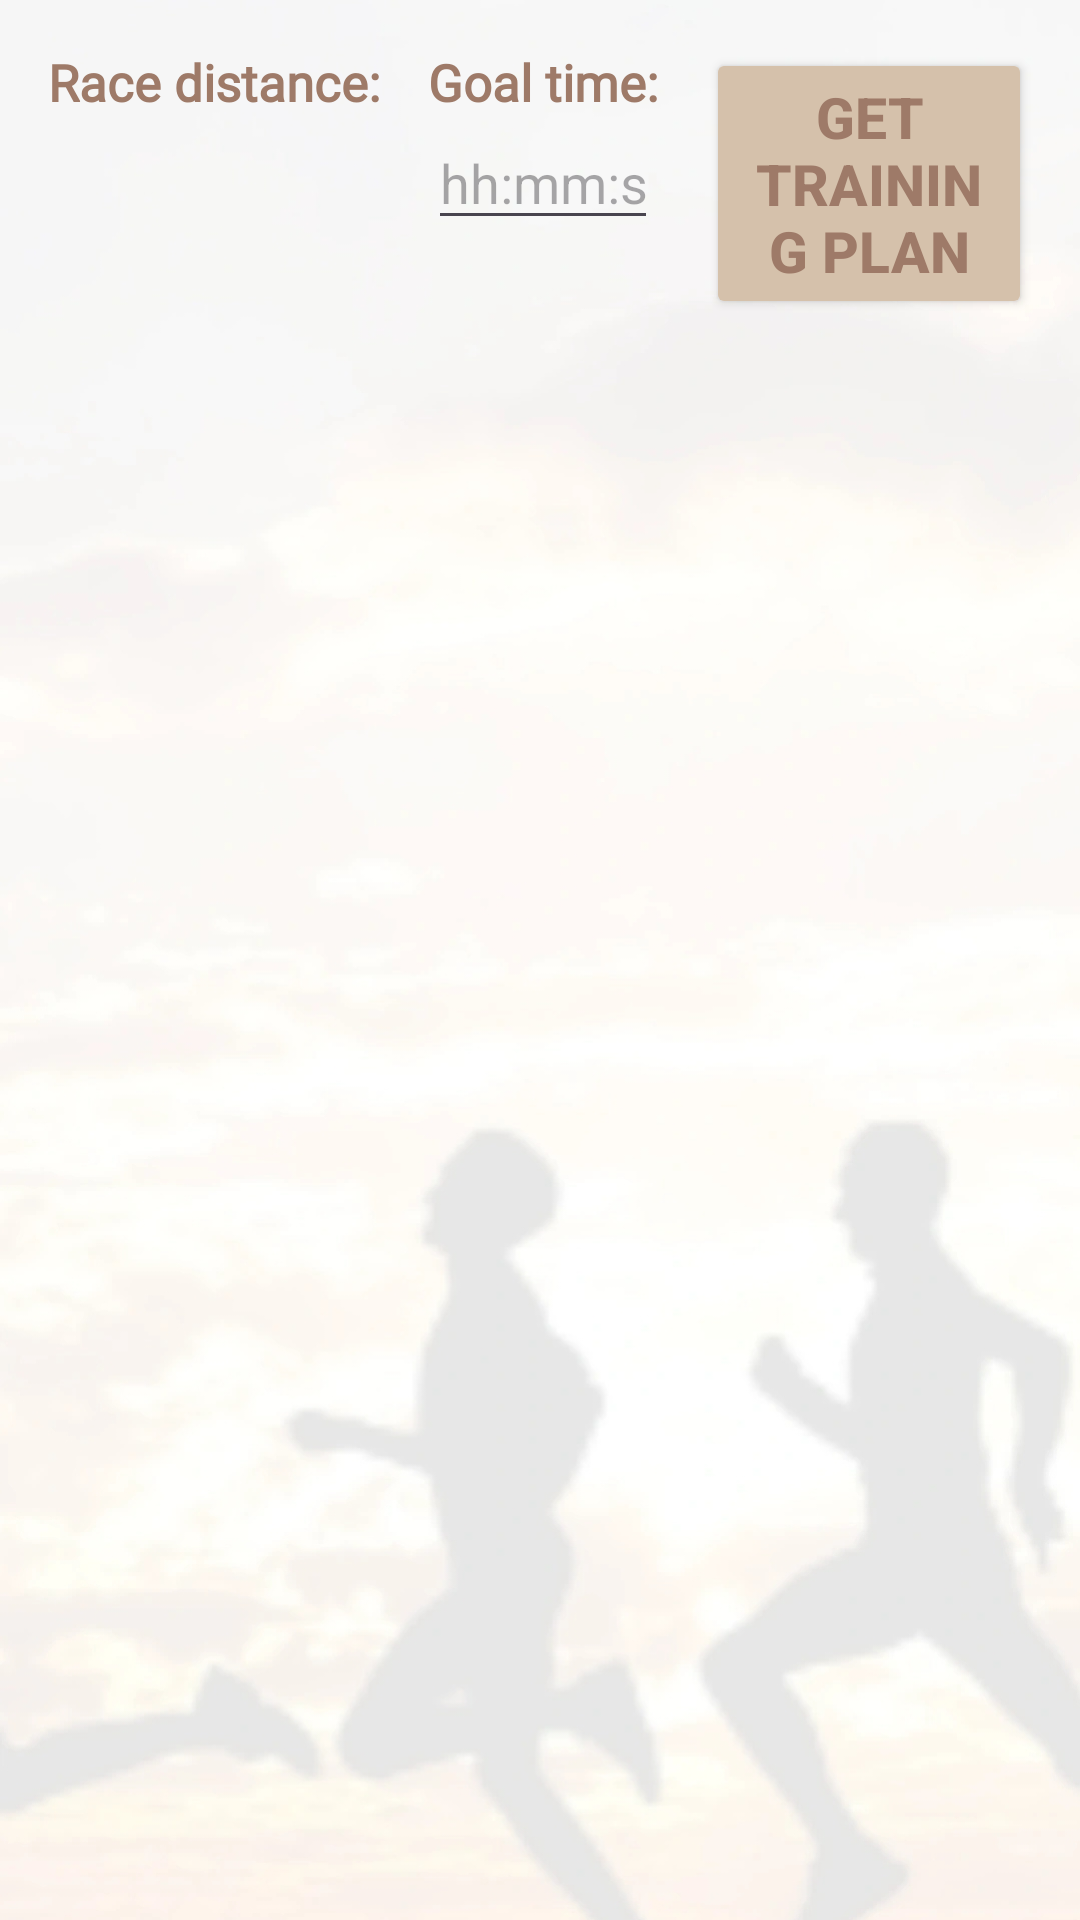

This screen was rendered from an Android layout file. Write that file and the resources it references.
<!-- AndroidManifest.xml: application theme Theme.TrainWiser -->
<!-- res/layout/activity_trainings_suggestions.xml -->
<?xml version="1.0" encoding="utf-8"?>
<androidx.constraintlayout.widget.ConstraintLayout xmlns:android="http://schemas.android.com/apk/res/android"
    xmlns:app="http://schemas.android.com/apk/res-auto"
    xmlns:tools="http://schemas.android.com/tools"
    android:layout_width="match_parent"
    android:layout_height="match_parent"
    tools:context=".TrainingsSuggestionsActivity">

  <ImageView
      android:id="@+id/backgroundImage"
      android:layout_width="match_parent"
      android:layout_height="match_parent"
      android:scaleType="fitXY"
      android:src="@drawable/white_background"
      app:layout_constraintBottom_toBottomOf="parent"
      app:layout_constraintEnd_toEndOf="parent"
      app:layout_constraintStart_toStartOf="parent"
      app:layout_constraintTop_toTopOf="parent" />

  <LinearLayout
      android:id="@+id/controls_layout"
      android:layout_width="match_parent"
      android:layout_height="wrap_content"
      android:orientation="horizontal"
      android:padding="16dp"
      app:layout_constraintTop_toTopOf="parent">

    <LinearLayout
        android:id="@+id/layout_race_distance"
        android:layout_width="wrap_content"
        android:layout_height="wrap_content"
        android:orientation="vertical"
        android:layout_marginEnd="16dp">

      <TextView
          android:id="@+id/label_race_distance"
          android:layout_width="wrap_content"
          android:layout_height="wrap_content"
          android:text="@string/race_distance"
          android:fontFamily="@font/alata"
          android:textColor="@color/for_text_on_buttons"
          android:textSize="17sp"
          android:textStyle="bold"/>

      <Spinner
          android:id="@+id/distance_spinner"
          android:layout_width="match_parent"
          android:layout_height="wrap_content"
          android:layout_marginTop="16dp" />

    </LinearLayout>

    <LinearLayout
        android:id="@+id/layout_goal_time"
        android:layout_width="wrap_content"
        android:layout_height="wrap_content"
        android:orientation="vertical"
        android:layout_marginEnd="16dp">

      <TextView
          android:id="@+id/label_goal_time"
          android:layout_width="wrap_content"
          android:layout_height="wrap_content"
          android:text="@string/race_goal_time"
          android:fontFamily="@font/alata"
          android:textColor="@color/for_text_on_buttons"
          android:textSize="17sp"
          android:textStyle="bold" />

      <EditText
          android:id="@+id/editText_goal_time"
          android:layout_width="match_parent"
          android:layout_height="wrap_content"
          android:inputType="number"
          android:hint="@string/hh_mm_ss" />
    </LinearLayout>

    <Button
        android:id="@+id/button_suggest_trainings"
        android:layout_width="wrap_content"
        android:layout_height="wrap_content"
        android:text="@string/suggest_trainings"
        android:textColor="@color/for_text_on_buttons"
        android:textSize="@dimen/login_font_size"
        android:textStyle="bold"
        android:backgroundTint="@color/for_buttons"
        android:onClick="onClickTrainingSuggestions" />
  </LinearLayout>

  <ScrollView
      android:layout_width="match_parent"
      android:layout_height="0dp"
      app:layout_constraintTop_toBottomOf="@+id/controls_layout"
      app:layout_constraintBottom_toBottomOf="parent">

    <LinearLayout
        android:layout_width="match_parent"
        android:layout_height="wrap_content"
        android:orientation="vertical">

      <ScrollView
          android:id="@+id/buttonScrollView"
          android:layout_width="match_parent"
          android:layout_height="wrap_content">

        <LinearLayout
            android:id="@+id/buttonContainer"
            android:layout_width="wrap_content"
            android:layout_height="wrap_content"
            android:orientation="vertical"
            android:padding="16dp" />
      </ScrollView>

      <HorizontalScrollView
          android:id="@+id/tableScrollView"
          android:layout_width="match_parent"
          android:layout_height="wrap_content"
          android:visibility="gone">

        <TableLayout
            android:id="@+id/tableTrainings"
            android:layout_width="wrap_content"
            android:layout_height="wrap_content"
            android:padding="16dp"
            android:fontFamily="@font/alata"
            android:stretchColumns="1,2,3,4,5,6,7"
            android:textColor="@color/for_text_on_labels_darker"
            android:textSize="15sp">
        </TableLayout>
      </HorizontalScrollView>

    </LinearLayout>
  </ScrollView>



</androidx.constraintlayout.widget.ConstraintLayout>
<!-- resources referenced by this layout -->
<resources>
  <color name="for_buttons">#d5c1ab</color>
  <color name="for_text_on_buttons">#9E7A68</color>
  <color name="for_text_on_labels_darker">#5d463c</color>
  <dimen name="login_font_size">19sp</dimen>
  <!-- drawable white_background: jpg bitmap (drawable, 193035 bytes) -->
  <string name="hh_mm_ss">hh:mm:ss</string>
  <string name="race_distance">Race distance:</string>
  <string name="race_goal_time">Goal time:</string>
  <string name="suggest_trainings">Get training plan</string>
  <style name="Theme.TrainWiser" parent="Base.Theme.TrainWiser" />
  <style name="Base.Theme.TrainWiser" parent="Theme.Material3.DayNight.NoActionBar">
          
          
      </style>
</resources>
